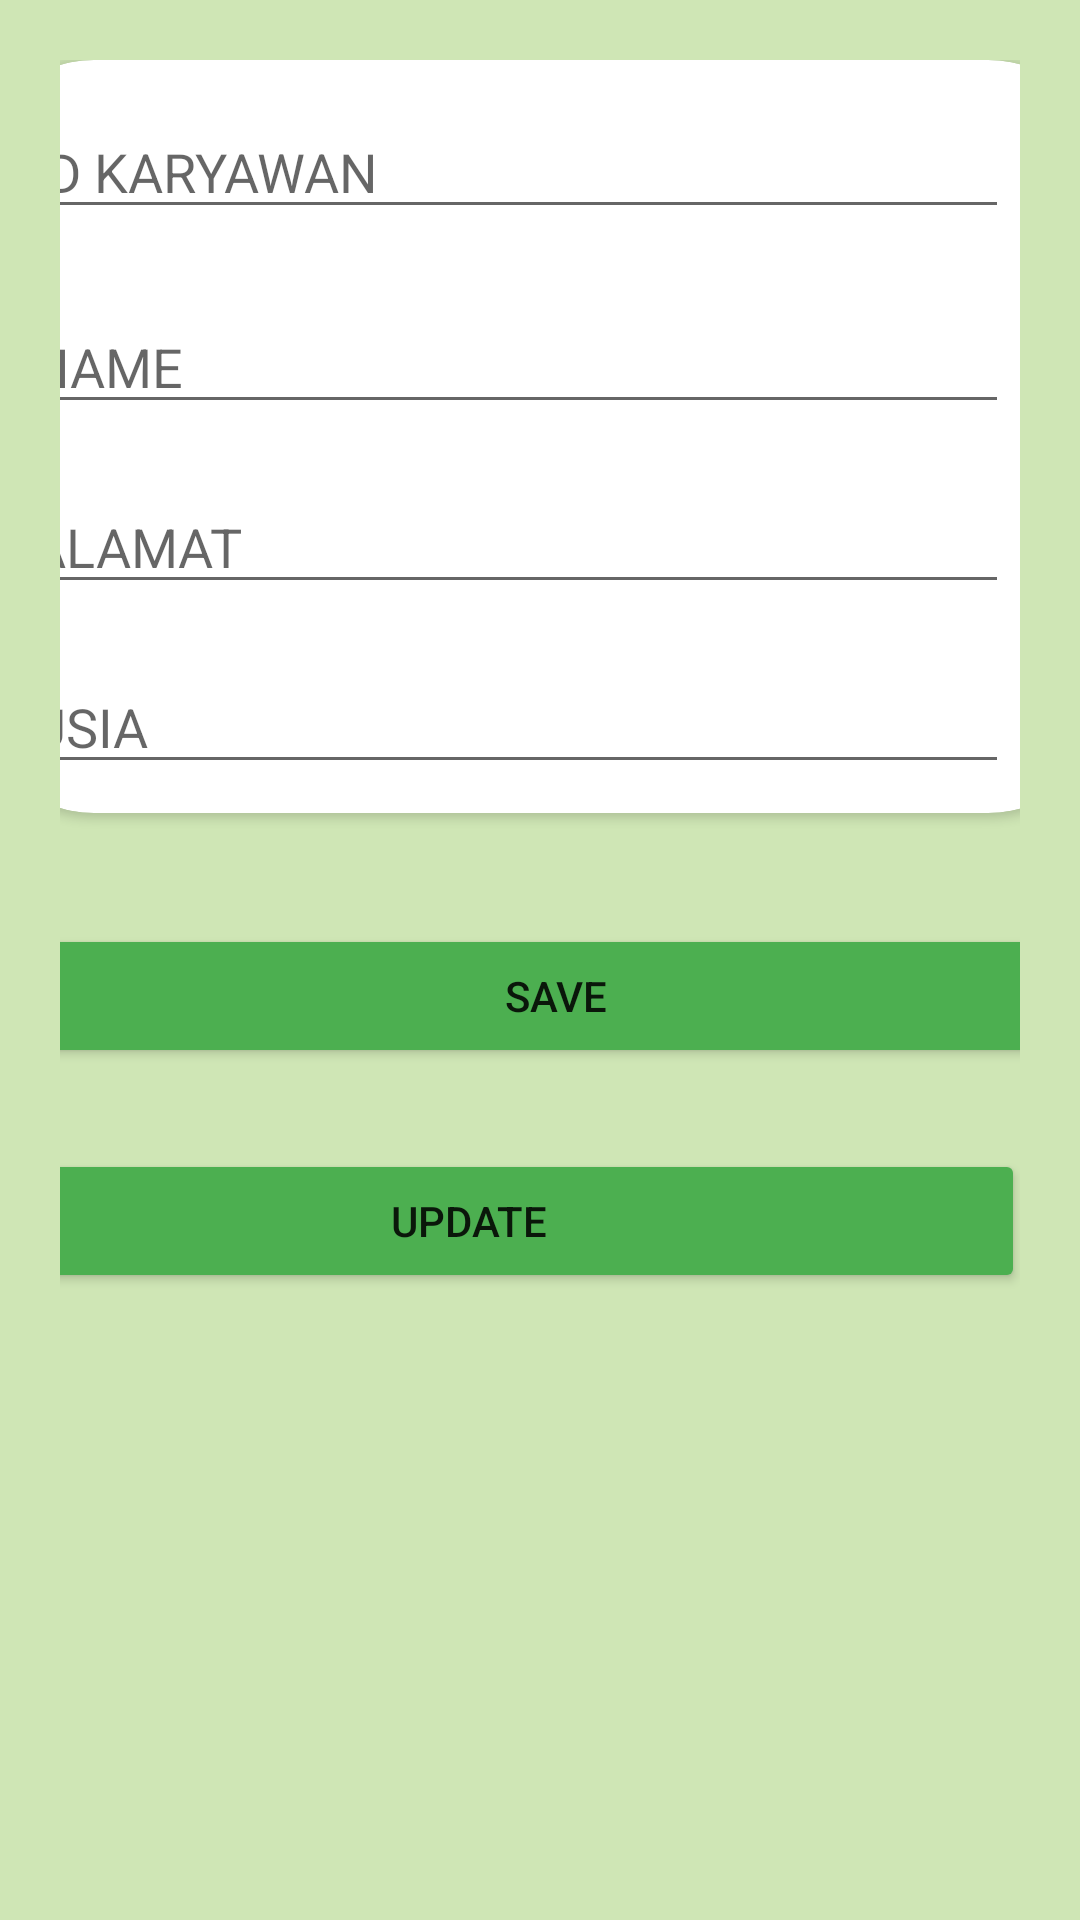

Reconstruct the res/layout file that produces this screen, plus the resources it refers to.
<!-- AndroidManifest.xml: application theme Theme.SumatifRoom_NurAzizah_Ganjil -->
<!-- res/layout/activity_edit.xml -->
<?xml version="1.0" encoding="utf-8"?>
<androidx.constraintlayout.widget.ConstraintLayout xmlns:android="http://schemas.android.com/apk/res/android"
    xmlns:app="http://schemas.android.com/apk/res-auto"
    xmlns:tools="http://schemas.android.com/tools"
    android:layout_width="match_parent"
    android:layout_height="match_parent"
    android:background="#CFE6B5"
    android:padding="20dp"
    tools:context=".EditActivity">

    <androidx.cardview.widget.CardView
        android:id="@+id/cardView"
        android:layout_width="378dp"
        android:layout_height="251dp"
        app:cardCornerRadius="40dp"
        app:layout_constraintEnd_toEndOf="parent"
        app:layout_constraintHorizontal_bias="0.5"
        app:layout_constraintStart_toStartOf="parent"
        app:layout_constraintTop_toTopOf="parent">

        <EditText
            android:id="@+id/ETid"
            android:layout_width="330dp"
            android:layout_height="wrap_content"
            android:layout_marginLeft="15dp"
            android:layout_marginTop="15dp"
            android:ems="10"
            android:hint="ID KARYAWAN"
            android:inputType="textPersonName" />

        <EditText
            android:id="@+id/ETnama"
            android:layout_width="330dp"
            android:layout_height="wrap_content"
            android:layout_marginLeft="15dp"
            android:layout_marginTop="80dp"
            android:ems="10"
            android:hint="NAME"
            android:inputType="textPersonName" />

        <EditText
            android:id="@+id/ETalamat"
            android:layout_width="330dp"
            android:layout_height="wrap_content"
            android:layout_marginLeft="15dp"
            android:layout_marginTop="140dp"
            android:ems="10"
            android:hint="ALAMAT"
            android:inputType="textPersonName" />

        <EditText
            android:id="@+id/ETusia"
            android:layout_width="330dp"
            android:layout_height="wrap_content"
            android:layout_marginLeft="15dp"
            android:layout_marginTop="200dp"
            android:ems="10"
            android:hint="USIA"
            android:inputType="textPersonName" />

    </androidx.cardview.widget.CardView>

    <Button
        android:id="@+id/btnsave"
        android:layout_width="371dp"
        android:layout_height="wrap_content"
        android:layout_marginTop="37dp"
        android:backgroundTint="#4CAF50"
        android:text="Save"
        app:layout_constraintEnd_toEndOf="parent"
        app:layout_constraintHorizontal_bias="0.4"
        app:layout_constraintStart_toStartOf="parent"
        app:layout_constraintTop_toBottomOf="@+id/cardView" />

    <Button
        android:id="@+id/btnupdate"
        android:layout_width="371dp"
        android:layout_height="wrap_content"
        android:layout_marginTop="112dp"
        android:backgroundTint="#4CAF50"
        android:text="UPDATE"
        app:layout_constraintEnd_toEndOf="parent"
        app:layout_constraintHorizontal_bias="0.975"
        app:layout_constraintStart_toStartOf="parent"
        app:layout_constraintTop_toBottomOf="@+id/cardView" />
</androidx.constraintlayout.widget.ConstraintLayout>
<!-- resources referenced by this layout -->
<resources>
  <style name="Theme.SumatifRoom_NurAzizah_Ganjil" parent="Theme.MaterialComponents.DayNight.DarkActionBar">
          
          <item name="colorPrimary">@color/purple_500</item>
          <item name="colorPrimaryVariant">@color/purple_700</item>
          <item name="colorOnPrimary">@color/white</item>
          
          <item name="colorSecondary">@color/teal_200</item>
          <item name="colorSecondaryVariant">@color/teal_700</item>
          <item name="colorOnSecondary">@color/black</item>
          
          <item name="android:statusBarColor" tools:targetApi="l">?attr/colorPrimaryVariant</item>
          
      </style>
  <!-- not gathered from this repository: default colours our renderer supplied (Android Studio template values) -->
  <color name="purple_500">#FF6200EE</color>
  <color name="purple_700">#FF3700B3</color>
  <color name="teal_200">#FF03DAC5</color>
  <color name="teal_700">#FF018786</color>
  <color name="black">#FF000000</color>
  <color name="white">#FFFFFFFF</color>
</resources>
